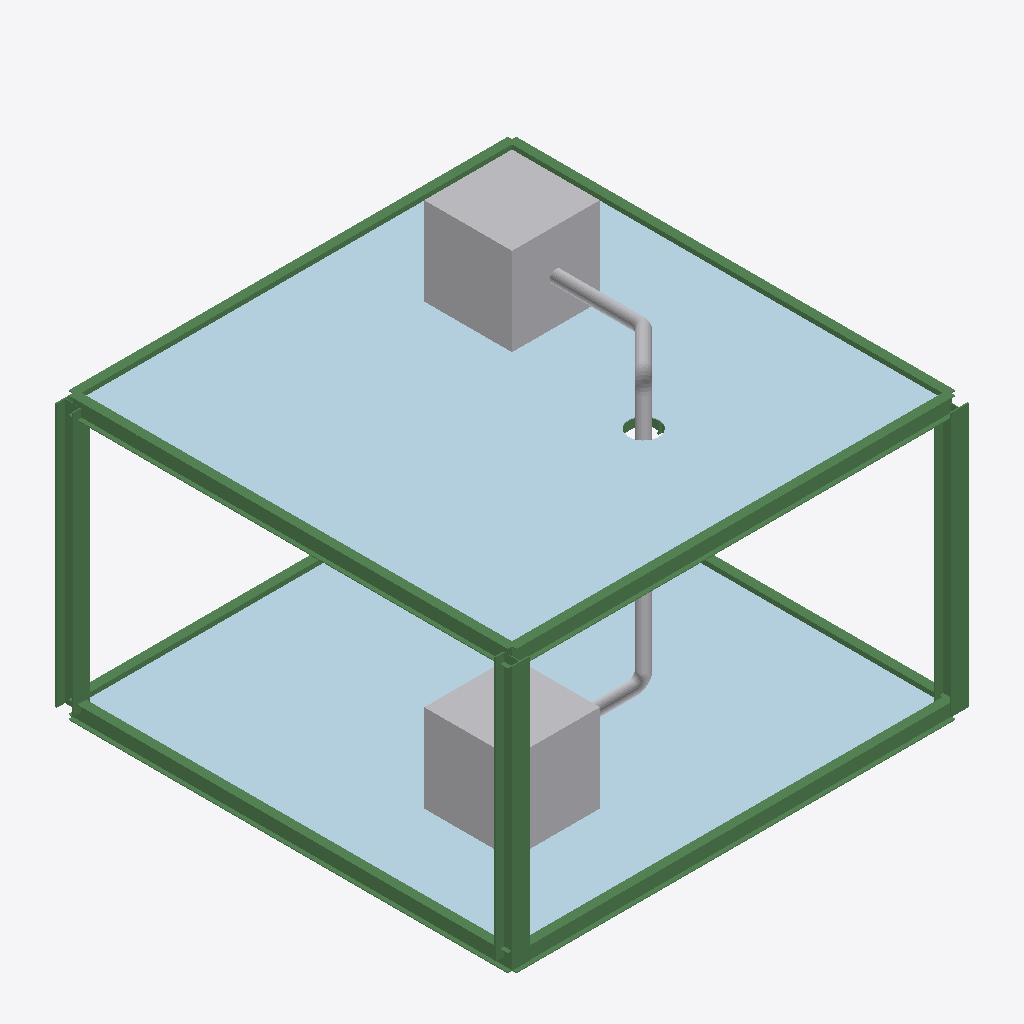
Isometric view of an IFC building model (IFC-SPF (STEP), schema IFC4X1, length unit metre), seen from the south-west, elements coloured by IFC class: 14 beams (green), 9 other elements (light grey), 2 plates (pale blue).
Extent 5.2 m × 5.2 m × 4.2 m (x, y, z). Storeys (4): A Simple Structure at 0.00 m; floor1 at 0.00 m; floor2 at 0.00 m; Piping at 0.00 m. Elements (51): 40 IfcBeam, 4 IfcPipeSegment, 3 IfcPipeFitting, 2 IfcBuildingElementProxy, 2 IfcPlate.

HEADER;
FILE_DESCRIPTION(('ViewDefinition [CoordinationView]'),'2;1');
FILE_NAME('','2022-10-08T19:29:11',(''),(''),'IfcOpenShell 0.7.0','IfcOpenShell 0.7.0','');
FILE_SCHEMA(('IFC4X1'));
ENDSEC;
DATA;
#257=IFCPROJECT('2mkOcLHouHxPFUv5utukF4',#192,'AdaProject',$,$,$,$,(#193),#204);
#205=IFCSITE('2mbRHtHouHxQldv5utukF4',#195,'PoC-Stru',$,$,#196,$,$,.ELEMENT.,$,$,$,$,$);
#259=IFCBUILDINGSTOREY('2mkOcMHouHxOFfv5utukF4',#195,'A Simple Structure',$,$,#207,$,$,.ELEMENT.,0.0);
#279=IFCBUILDINGSTOREY('2mkqGIHouHxRgwv5utukF4',#195,'floor1',$,$,#260,$,$,.ELEMENT.,0.0);
#280=IFCBUILDINGSTOREY('2nQQGIHouHxQ8Qv5utukF4',#195,'floor2',$,$,#260,$,$,.ELEMENT.,0.0);
#480=IFCBUILDINGSTOREY('2vghyFHouHxRt5v5utukF4',#195,'Piping',$,$,#479,$,$,.ELEMENT.,0.0);
#346=IFCPLATE('2nQQGJHouHxRSMv5utukF4',#195,'floor2_pl','floor2_pl',$,#289,#307,$,$);
#333=IFCPLATE('2mkqGJHouHxPrRv5utukF4',#195,'floor1_pl','floor1_pl',$,#289,#293,$,$);
#469=IFCBUILDINGELEMENTPROXY('2vc3KVHouHxO2Zv5utukF4',#195,'Equip2',$,$,#454,#468,$,$);
#446=IFCBUILDINGELEMENTPROXY('2vc3KTHouHxQ1Fv5utukF4',#195,'Equip1',$,$,#431,#445,$,$);
#325=IFCBEAM('2nQLNGHouHxPF5v5utukF4',#195,'bm17','IPE200','Beam',#285,#265,$,$);
#328=IFCBEAM('2nQQGGHouHxPr_v5utukF4',#195,'bm20','IPE200','Beam',#288,#268,$,$);
#324=IFCBEAM('2mknq7HouHxO9zv5utukF4',#195,'bm4','IPE200','Beam',#284,#264,$,$);
#321=IFCBEAM('2mklOwHouHxPsxv5utukF4',#195,'bm1','IPE200','Beam',#281,#261,$,$);
#329=IFCBEAM('2nR8fzHouHxQOLv5utukF4',#195,'bm33','HEB200','Beam',#289,#269,$,$);
#332=IFCBEAM('2nRIPRHouHxQVCv5utukF4',#195,'bm36','HEB200','Beam',#292,#272,$,$);
#330=IFCBEAM('2nRB4aHouHxRL4v5utukF4',#195,'bm34','HEB200','Beam',#290,#270,$,$);
#327=IFCBEAM('2nQNpyHouHxP7Qv5utukF4',#195,'bm19','IPE200','Beam',#287,#267,$,$);
#326=IFCBEAM('2nQNpwHouHxPZHv5utukF4',#195,'bm18','IPE200','Beam',#286,#266,$,$);
#322=IFCBEAM('2mknq3HouHxP5Jv5utukF4',#195,'bm2','IPE200','Beam',#282,#262,$,$);
#323=IFCBEAM('2mknq5HouHxQePv5utukF4',#195,'bm3','IPE200','Beam',#283,#263,$,$);
#562=IFCPIPESEGMENT('2vgmn_HouHxQihv5utukF4',#195,'Pipe1_3','An awesome pipe',$,#561,#551,$,$);
#662=IFCPIPESEGMENT('2vgrj7HouHxOhJv5utukF4',#195,'Pipe1_7','An awesome pipe',$,#661,#651,$,$);
#512=IFCPIPESEGMENT('2vgmnyHouHxR53v5utukF4',#195,'Pipe1_1','An awesome pipe',$,#511,#501,$,$);
#612=IFCPIPESEGMENT('2vgpChHouHxOw7v5utukF4',#195,'Pipe1_5','An awesome pipe',$,#611,#601,$,$);
#583=IFCPIPEFITTING('2vhdb9HouHxQcAv5utukF4',#195,'Pipe1_4_Elbow','An curved pipe segment',$,#582,#577,$,$);
#533=IFCPIPEFITTING('2vhGR$HouHxPyKv5utukF4',#195,'Pipe1_2_Elbow','An curved pipe segment',$,#532,#527,$,$);
#633=IFCPIPEFITTING('2vhsPoHouHxPfav5utukF4',#195,'Pipe1_6_Elbow','An curved pipe segment',$,#632,#627,$,$);
#684=IFCBEAM('2vmhOYHouHxQLiv5utukF4',#195,'floor2_pl_Pipe1_Pipe1_3_reinf_1','HP140x8','Beam',#680,#683,$,$);
#708=IFCBEAM('2vmmHSHouHxP1zv5utukF4',#195,'floor2_pl_Pipe1_Pipe1_3_reinf_2','HP140x8','Beam',#704,#707,$,$);
#389=IFCBEAM('2nQhK$HouHxR8Yv5utukF4',#195,'floor2_bm24','HP140x8','Beam',#350,#311,$,$);
ENDSEC;